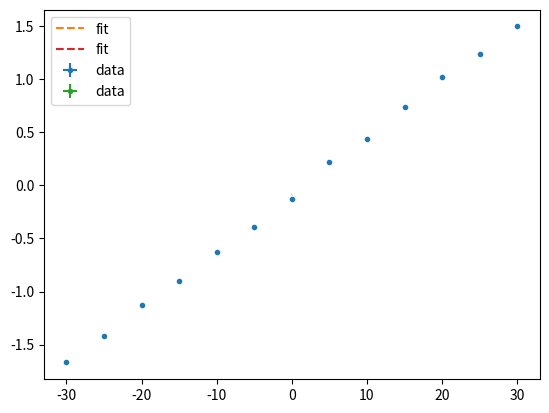

Source code (Python):
import numpy as np
import matplotlib.pyplot as plt
from scipy.stats import linregress
from scipy.constants import elementary_charge as e

L = 16e-3
W = 10e-3
d= 1e-3

#%%

Up = np.array([-1.668, -1.420, -1.127, -0.901, -0.628, -0.393, -0.133, 0.217, 0.433, 0.739,  1.019, 1.233, 1.495])
Ip = np.array([-30,    -25,    -20,    -15,    -10,    -5,     0,      5,     10,    15,     20,    25,    30])

reg = linregress(Ip, Up)
R0 = reg.slope

plt.errorbar(Ip, Up, 0, 0, '.', label='data')
smooth_I = np.linspace(-30e-3,30e-3,100)
plt.plot(smooth_I, R0*smooth_I+reg.intercept, '--', label='fit')
plt.grid()
plt.legend()
plt.show()

rhoxx = R0 / (L / (W*d))

#%%

B = 250e-3

UH = np.array([])
Ip = np.array([ ])

reg = linregress(Ip, UH)
RH = reg.slope*d/B

n = 1/(RH*e)

plt.errorbar(Ip, UH, 0, 0, '.', label='data')
plt.plot(smooth_I, reg.slope*smooth_I+reg.intercept, '--', label='fit')
plt.grid()
plt.legend()
plt.show()

#%%
